Run: headless pygame with SDL's dummy video driver; simulated clock (each Clock.tick advances the game by its frame time, no real sleeping); random seed 0; keys injected as events and as key.get_pressed() state; no mouse input.
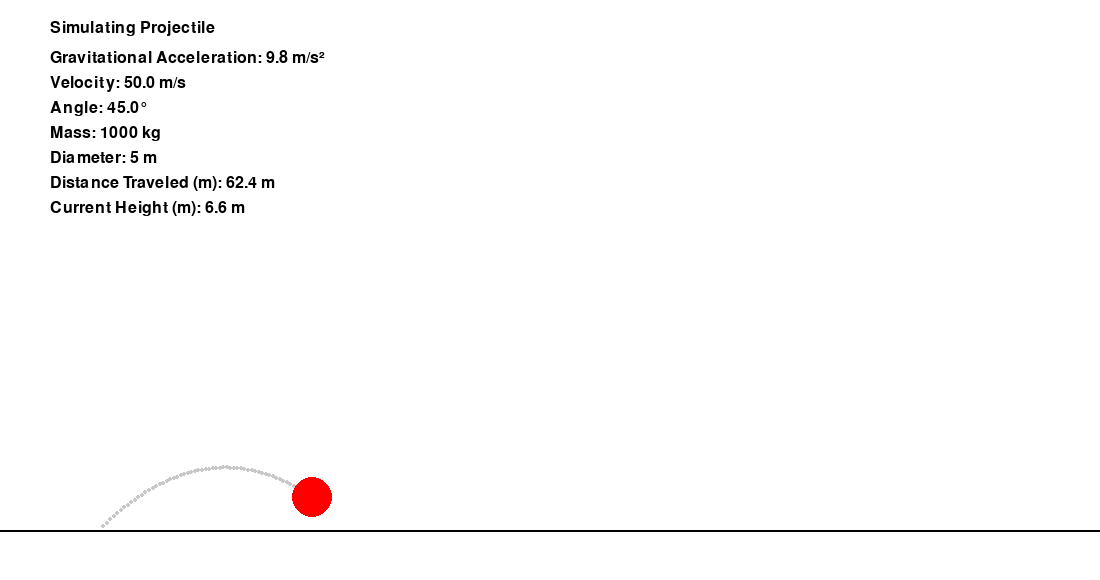
Frame 1 of 4 · flips 1–60 · no input
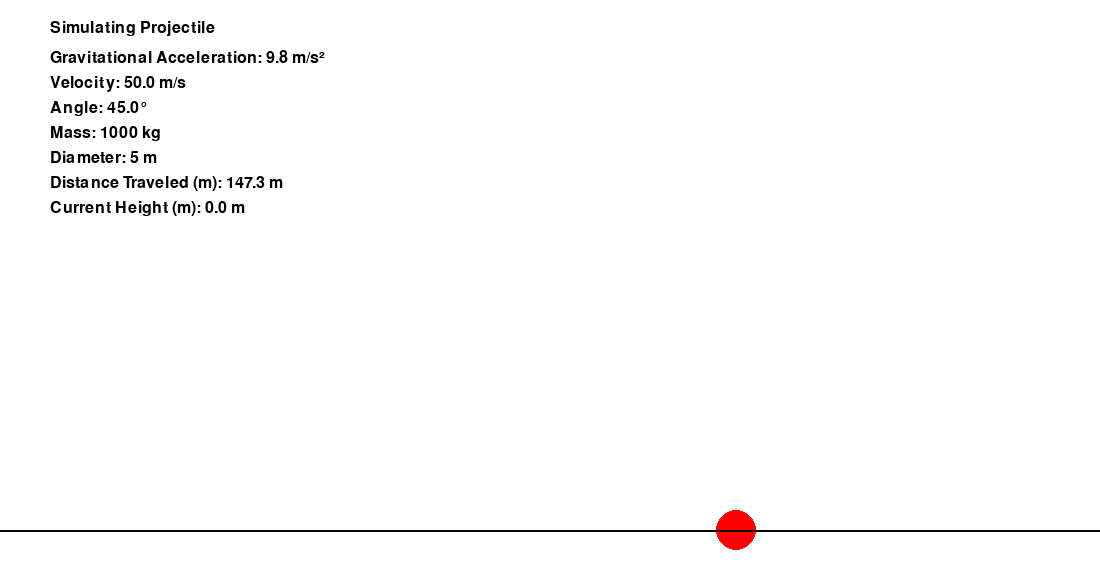
Frame 2 of 4 · flips 61–180 · tapped SPACE, RETURN · held RIGHT (→), D
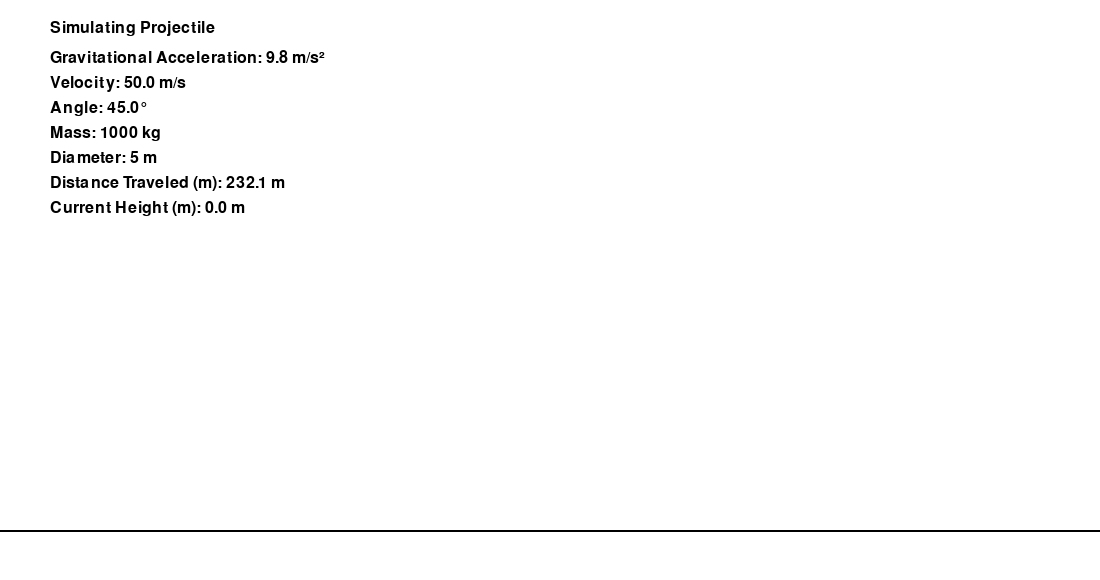
Frame 3 of 4 · flips 181–300 · held DOWN (↓), S
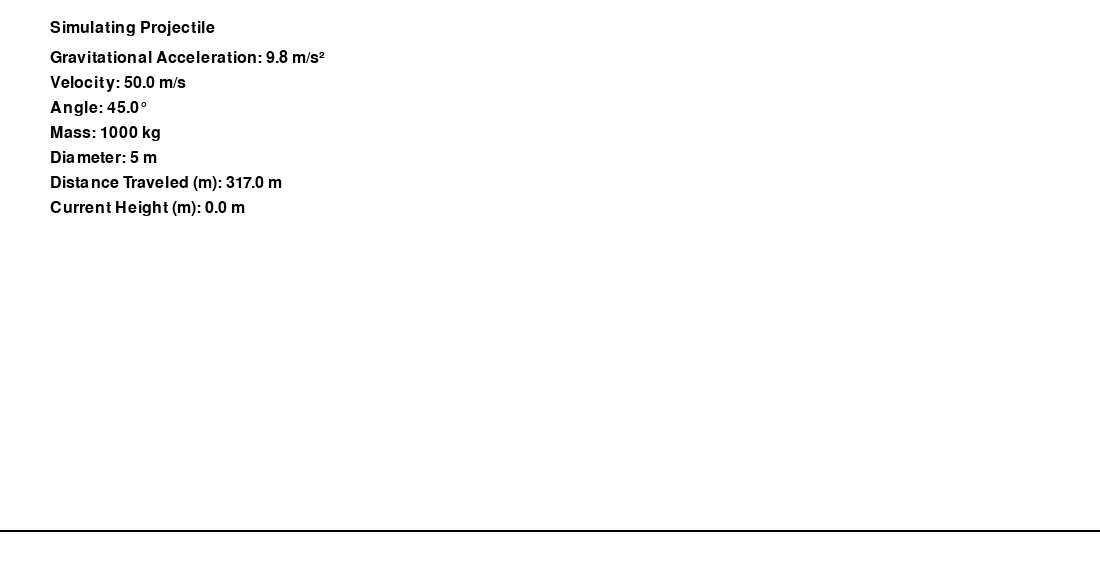
Frame 4 of 4 · flips 301–420 · held LEFT (←), A, UP (↑), W

The pygame program that drew these frames:

import pygame
import math
from sys import exit
import random

#The window variables go here
frameRate = 60
windowWidth = 1100
windowHeight = 580

#These lines initialize the Pygame window as well as the clock and the font
pygame.init()
screen = pygame.display.set_mode((windowWidth, windowHeight))
pygame.display.set_caption("Projectile Simualtion")
clock = pygame.time.Clock()
pygame.font.init()

#The "art" variables go here
font = pygame.font.Font(None, 24)
grayColor = (128, 128, 128)
lightGrayColor = (200, 200, 200)
darkGrayColor = (80, 80, 80)
yellowColor = (255, 255, 0)
whiteColor = (255, 255, 255)
redColor = (255, 0, 0)
blackColor = (0, 0, 0)

#The physical variables go here
sizeScale = 4 #1 meter corresponds to 4 pixels
init_g = 9.8 #The values from the launcher will be here
start_x = 100
start_y = 530
initVelocity = 50 #The values from the launcher will be here
initAngle = 45 #The values from the launcher will be here
initMass = 1000 #The values from the launcher will be here
initDiameter = 5 #The values from the launcher will be here
dragCoef = 0 #The values from the launcher will be here
initialSurfaceArea = math.pi * (initDiameter/2)**2
airRho = 1.225

#This variable stores the points plotted by the projectile trajectory
trajectoryPoints = []

#The simulation control variables go here
time = 0
dt = 0.1

#This functions creates an explosion when the projectile hits the ground
def drawExplosion(x, y):
    for i in range(10):
        pygame.draw.circle(screen, yellowColor, (x + random.randint(-10, 10), y + random.randint(-10, 10)), 5)

#These lines of code initialize the variables needed to make the physics calculations
initAngleRad = math.radians(initAngle) #converting degrees to radians
initVelocity_x = initVelocity * math.cos(initAngleRad) #creates the x-component of the velocity
initVelocity_y = -initVelocity * math.sin(initAngleRad) #creates the y-component of the velocity
x = start_x
y = start_y

#The main loop is here
while True:
    screen.fill(whiteColor) #Fills the screen with a white background
    
    #Checks if the "X" button of the windows is pressed and if so: the window closes
    for event in pygame.event.get():
        if event.type == pygame.QUIT:
            pygame.quit()
            exit()

    #Calculates the total velocity of the projectile (I know that I should have used vectors instead of this, I might change the logic later)
    totalVelocity = math.sqrt(initVelocity_x**2 + initVelocity_y**2)

    #Calculates the total drag force using the air density, drag coefficient, surface area of the projectile and the total velocity squared   
    totalDragForce = 0.5 * airRho * dragCoef * initialSurfaceArea * (totalVelocity**2)
    dragForce_x = totalDragForce * (initVelocity_x / totalVelocity) #creates the x-component of the drag force
    dragForce_y = totalDragForce * (initVelocity_y / totalVelocity) #creates the y-component of the drag force

    #These lines protect the simulation from breaking (launching a hot air balloon at Mach 1 for example) by checking the value of the x-component of the velocity
    if abs((dragForce_x / initMass) * dt) > abs(initVelocity_x):
        initVelocity_x = 0
        warningLabel = font.render("bro, the values are so unrealistic that the simulation would actually break", True, redColor)
        warningLabelRect = warningLabel.get_rect(center = (windowWidth // 2, windowHeight // 2))
        screen.blit(warningLabel, warningLabelRect)
    else:
        initVelocity_x -= (dragForce_x / initMass) * dt

    #These lines also protect the simulation from breaking by checking the value of the -component of the velocity
    if abs((dragForce_y / initMass) * dt) > abs (initVelocity_y):
        initVelocity_y = 0
        warningLabel = font.render("bro, the values are so unrealistic that the simulation would actually break", True, redColor)
        warningLabelRect = warningLabel.get_rect(center = (windowWidth // 2, windowHeight // 2))
        screen.blit(warningLabel, warningLabelRect)
    else:
        initVelocity_y -= (dragForce_y / initMass) * dt

    #Applies the gravitational acceleration to the y-component of the velocity (the x-component isn't affected by gravity; therefore, this isn't done for the x-component)
    initVelocity_y += init_g * dt

    #Updates the position of the projectile by using the Euler's method (by integrating them numerically)
    x += (initVelocity_x  * dt) #Updates the x position
    y += (initVelocity_y * dt) #Updates the y position

    #Adds the predefined time step to the simulation time variable
    time += dt

    #Sticks the projectile to the ground and creates an explosion by checking if it reaches the y position of the ground line (sort of collision checking)    
    if y > windowHeight - 50:
        y = windowHeight - 50
        drawExplosion (x, y)
        trajectoryPoints.clear()

    #Draws the points plotted by the projectile trajectory if the simulation time variable is greater than 0
    if time > 0:
        trajectoryPoints.append((int(x), int(y)))
    for point in trajectoryPoints:
        pygame.draw.circle(screen, lightGrayColor, point, 2)

    #Well, this line draws the projectile
    pygame.draw.circle(screen, redColor, (int(x), int(y)), initDiameter * 4)

    #And this one draws the floor (a line)
    pygame.draw.line(screen, blackColor, (0, windowHeight - 50), (windowWidth, windowHeight - 50), 2)

    #These lines create the labels representing the values of the physical properties of the simulation
    upperLabel = font.render("Simulating Projectile", True, blackColor)
    gLabel = font.render(f"Gravitational Acceleration: {init_g:.1f} m/s²", True, blackColor)
    velocityLabel = font.render(f"Velocity: {initVelocity:.1f} m/s", True, blackColor)
    angleLabel = font.render(f"Angle: {initAngle:.1f}°", True, blackColor)
    massLabel = font.render(f"Mass: {initMass} kg", True, blackColor)
    diameterLabel = font.render(f"Diameter: {initDiameter} m", True, blackColor)
    distanceTraveledLabel = font.render(f"Distance Traveled (m): {x/5:.1f} m", True, blackColor)
    currentHeightLabel = font.render(f"Current Height (m): {-(y - (windowHeight - 50))/5:.1f} m", True, blackColor)

    #And these lines add them to the main window (screen)
    screen.blit(upperLabel, (50, 20))
    screen.blit(gLabel, (50, 50))
    screen.blit(velocityLabel, (50, 75))
    screen.blit(angleLabel, (50, 100))
    screen.blit(massLabel, (50, 125))
    screen.blit(diameterLabel, (50, 150))
    screen.blit(distanceTraveledLabel, (50, 175))
    screen.blit(currentHeightLabel, (50, 200))

    #These lines update the whole window
    pygame.display.update()
    clock.tick(frameRate)
